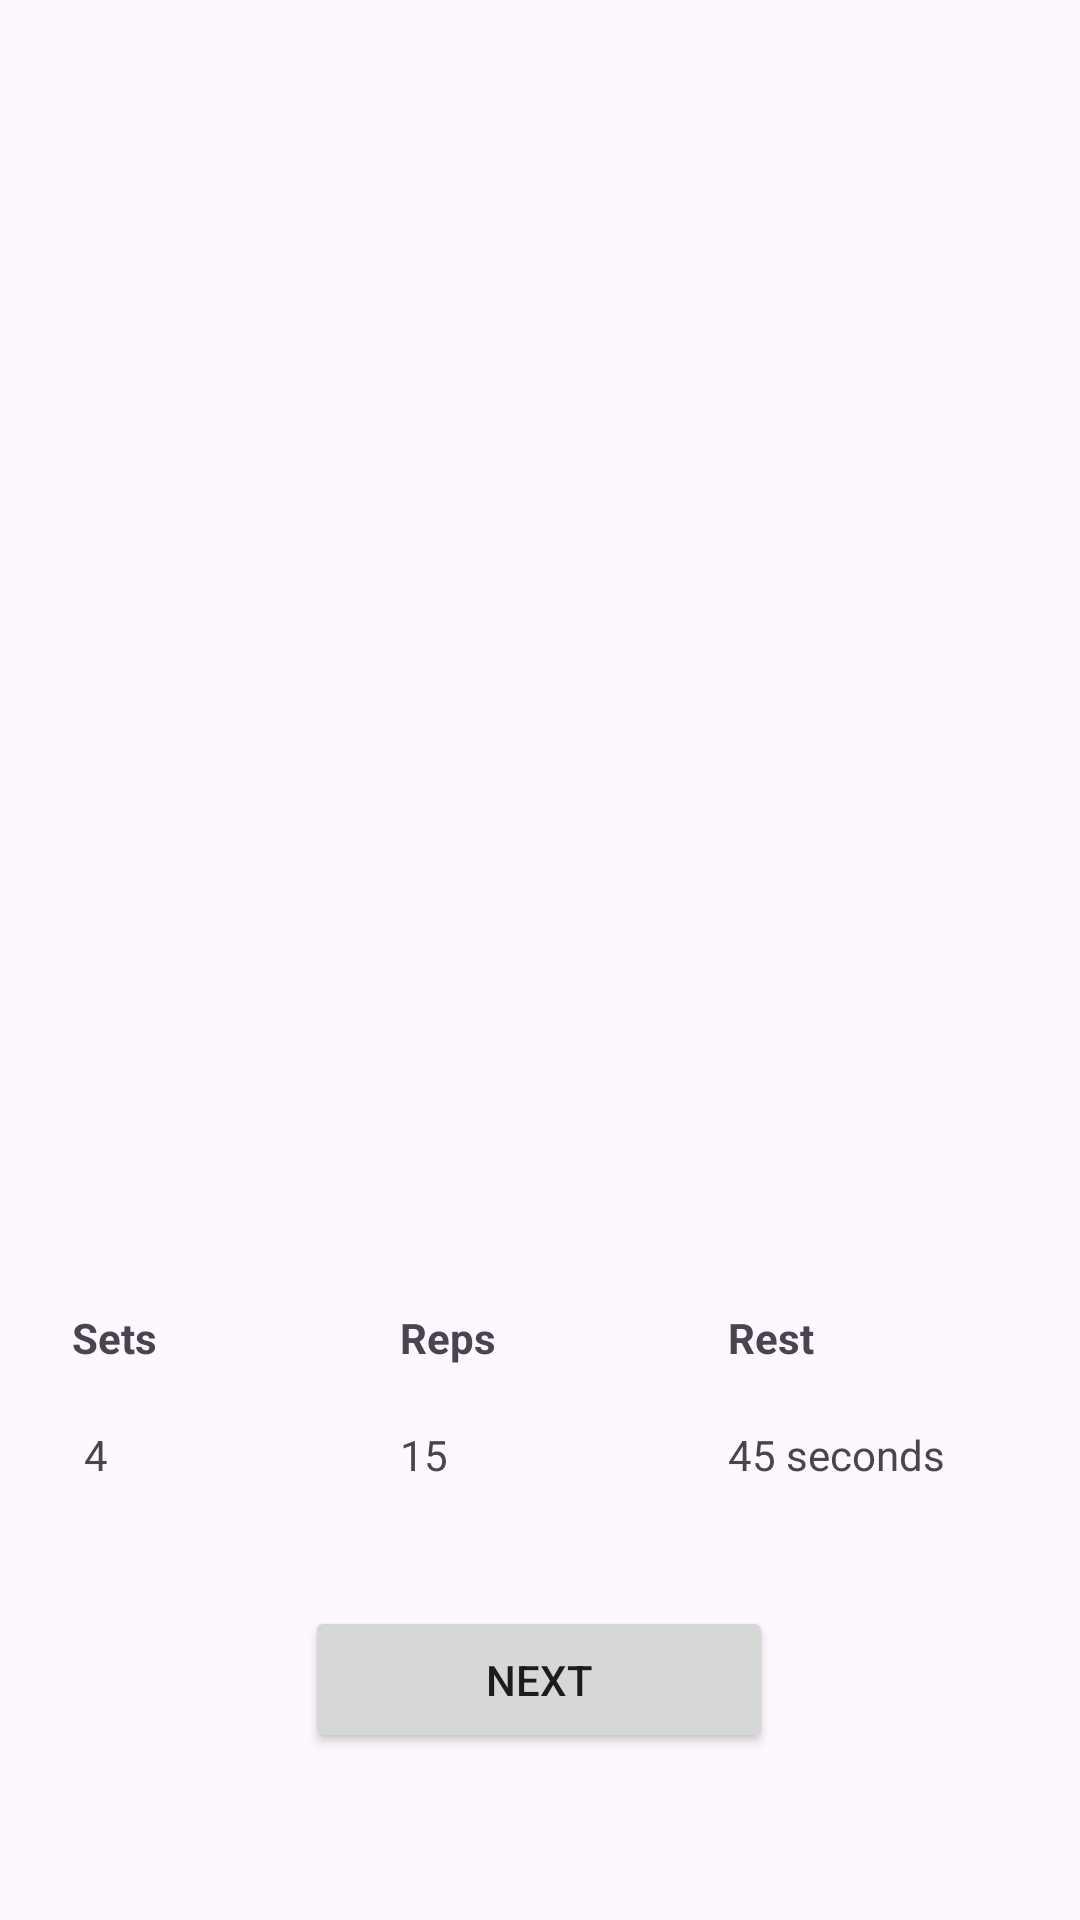

Layout XML and referenced resources for this Android screen:
<!-- AndroidManifest.xml: application theme Theme.Progrifit -->
<!-- res/layout/activity_bicep_curl.xml -->
<?xml version="1.0" encoding="utf-8"?>
<androidx.constraintlayout.widget.ConstraintLayout
        xmlns:android="http://schemas.android.com/apk/res/android"
        xmlns:tools="http://schemas.android.com/tools"
        xmlns:app="http://schemas.android.com/apk/res-auto"
        android:id="@+id/main"
        android:layout_width="match_parent"
        android:layout_height="match_parent"
        tools:context=".bicep_curl">

    <ImageView
            android:layout_width="217dp"
            android:layout_height="290dp"
            android:background="@drawable/_5d92c6e_a92e_4e17_8491_a6d87ccd2db0_12"
            app:layout_constraintTop_toTopOf="parent"
            app:layout_constraintStart_toStartOf="parent"
            app:layout_constraintEnd_toEndOf="parent"
            app:layout_constraintBottom_toBottomOf="parent"
            app:layout_constraintVertical_bias="0.194"/>

    <TableLayout
            android:layout_width="match_parent"
            android:layout_height="wrap_content"
            android:padding="16dp" app:layout_constraintTop_toTopOf="parent"
            app:layout_constraintBottom_toBottomOf="parent" app:layout_constraintStart_toStartOf="parent"
            app:layout_constraintEnd_toEndOf="parent" app:layout_constraintHorizontal_bias="1.0"
            app:layout_constraintVertical_bias="0.778">

        <TableRow>
            <TextView
                    android:layout_width="0dp"
                    android:layout_weight="1"
                    android:padding="8dp"
                    android:text="Sets"
                    android:textStyle="bold"/>

            <TextView
                    android:layout_width="0dp"
                    android:layout_weight="1"
                    android:padding="8dp"
                    android:text="Reps"
                    android:textStyle="bold"/>

            <TextView
                    android:layout_width="0dp"
                    android:layout_weight="1"
                    android:padding="8dp"
                    android:text="Rest"
                    android:textStyle="bold"/>
        </TableRow>

        <TableRow>
            <TextView
                    android:layout_width="0dp"
                    android:layout_weight="1"
                    android:padding="12dp"
                    android:text="4"/>

            <TextView
                    android:layout_width="0dp"
                    android:layout_weight="1"
                    android:padding="8dp"
                    android:text="15"/>

            <TextView
                    android:layout_width="0dp"
                    android:layout_weight="1"
                    android:padding="8dp"
                    android:text="45 seconds"/>
        </TableRow>
    </TableLayout>
    <Button
            android:id="@+id/lateral"
            android:layout_width="156dp"
            android:layout_height="49dp"
            android:text="Next"
            app:layout_constraintTop_toTopOf="parent"
            app:layout_constraintBottom_toBottomOf="parent" app:layout_constraintStart_toStartOf="parent"
            app:layout_constraintEnd_toEndOf="parent" app:layout_constraintHorizontal_bias="0.498"
            app:layout_constraintVertical_bias="0.906"/>

</androidx.constraintlayout.widget.ConstraintLayout>
<!-- resources referenced by this layout -->
<resources>
  <style name="Theme.Progrifit" parent="Base.Theme.Progrifit" />
  <style name="Base.Theme.Progrifit" parent="Theme.Material3.DayNight.NoActionBar">
          
          
      </style>
</resources>
